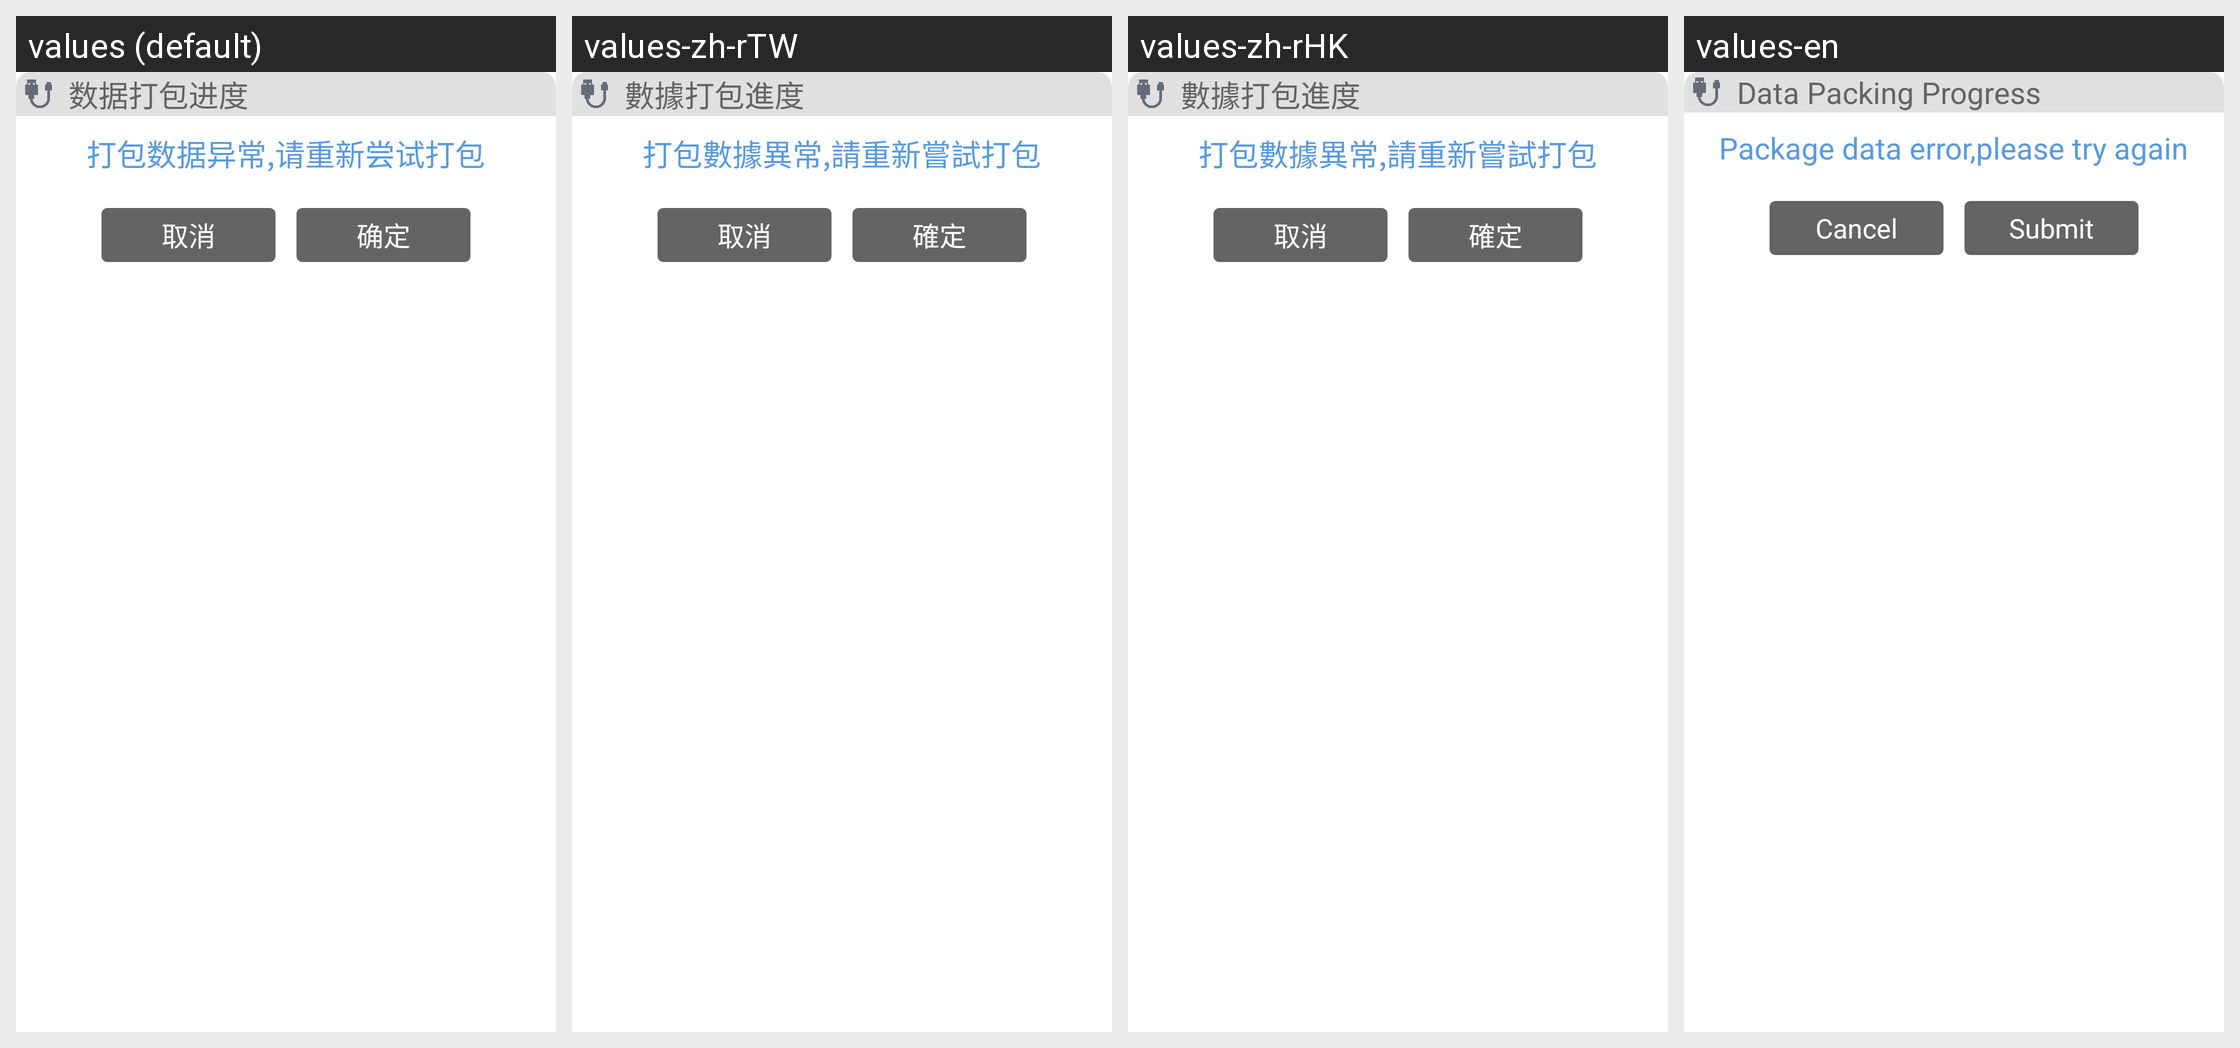

This grid shows one Android layout under several languages. Give, for every string resource on the screen, its name, the default text and each shown locale's text.
Android screen res/layout/dialog_progress_layout.xml rendered under 4 locales, left to right: values (default), values-zh-rTW, values-zh-rHK, values-en. Device: Nexus 5 (rendered at 1080×1920; each locale shown at half size, 540×960, under a caption strip naming it); theme HelathTheme.
Strings drawn on this screen, with the default value and each locale's value (text and hints the layout hard-codes, and strings that could not be matched under every locale, appear in the picture but are not listed):

otg_conn_package
  values: 数据打包进度
  values-zh-rTW: 數據打包進度
  values-zh-rHK: 數據打包進度
  values-en: Data Packing Progress

otg_conn_package_error_tip
  values: 打包数据异常,请重新尝试打包
  values-zh-rTW: 打包數據異常,請重新嘗試打包
  values-zh-rHK: 打包數據異常,請重新嘗試打包
  values-en: Package data error,please try again

cancel_cancel
  values: 取消
  values-zh-rTW: 取消
  values-zh-rHK: 取消
  values-en: Cancel

commit_submit
  values: 确定
  values-zh-rTW: 確定
  values-zh-rHK: 確定
  values-en: Submit
